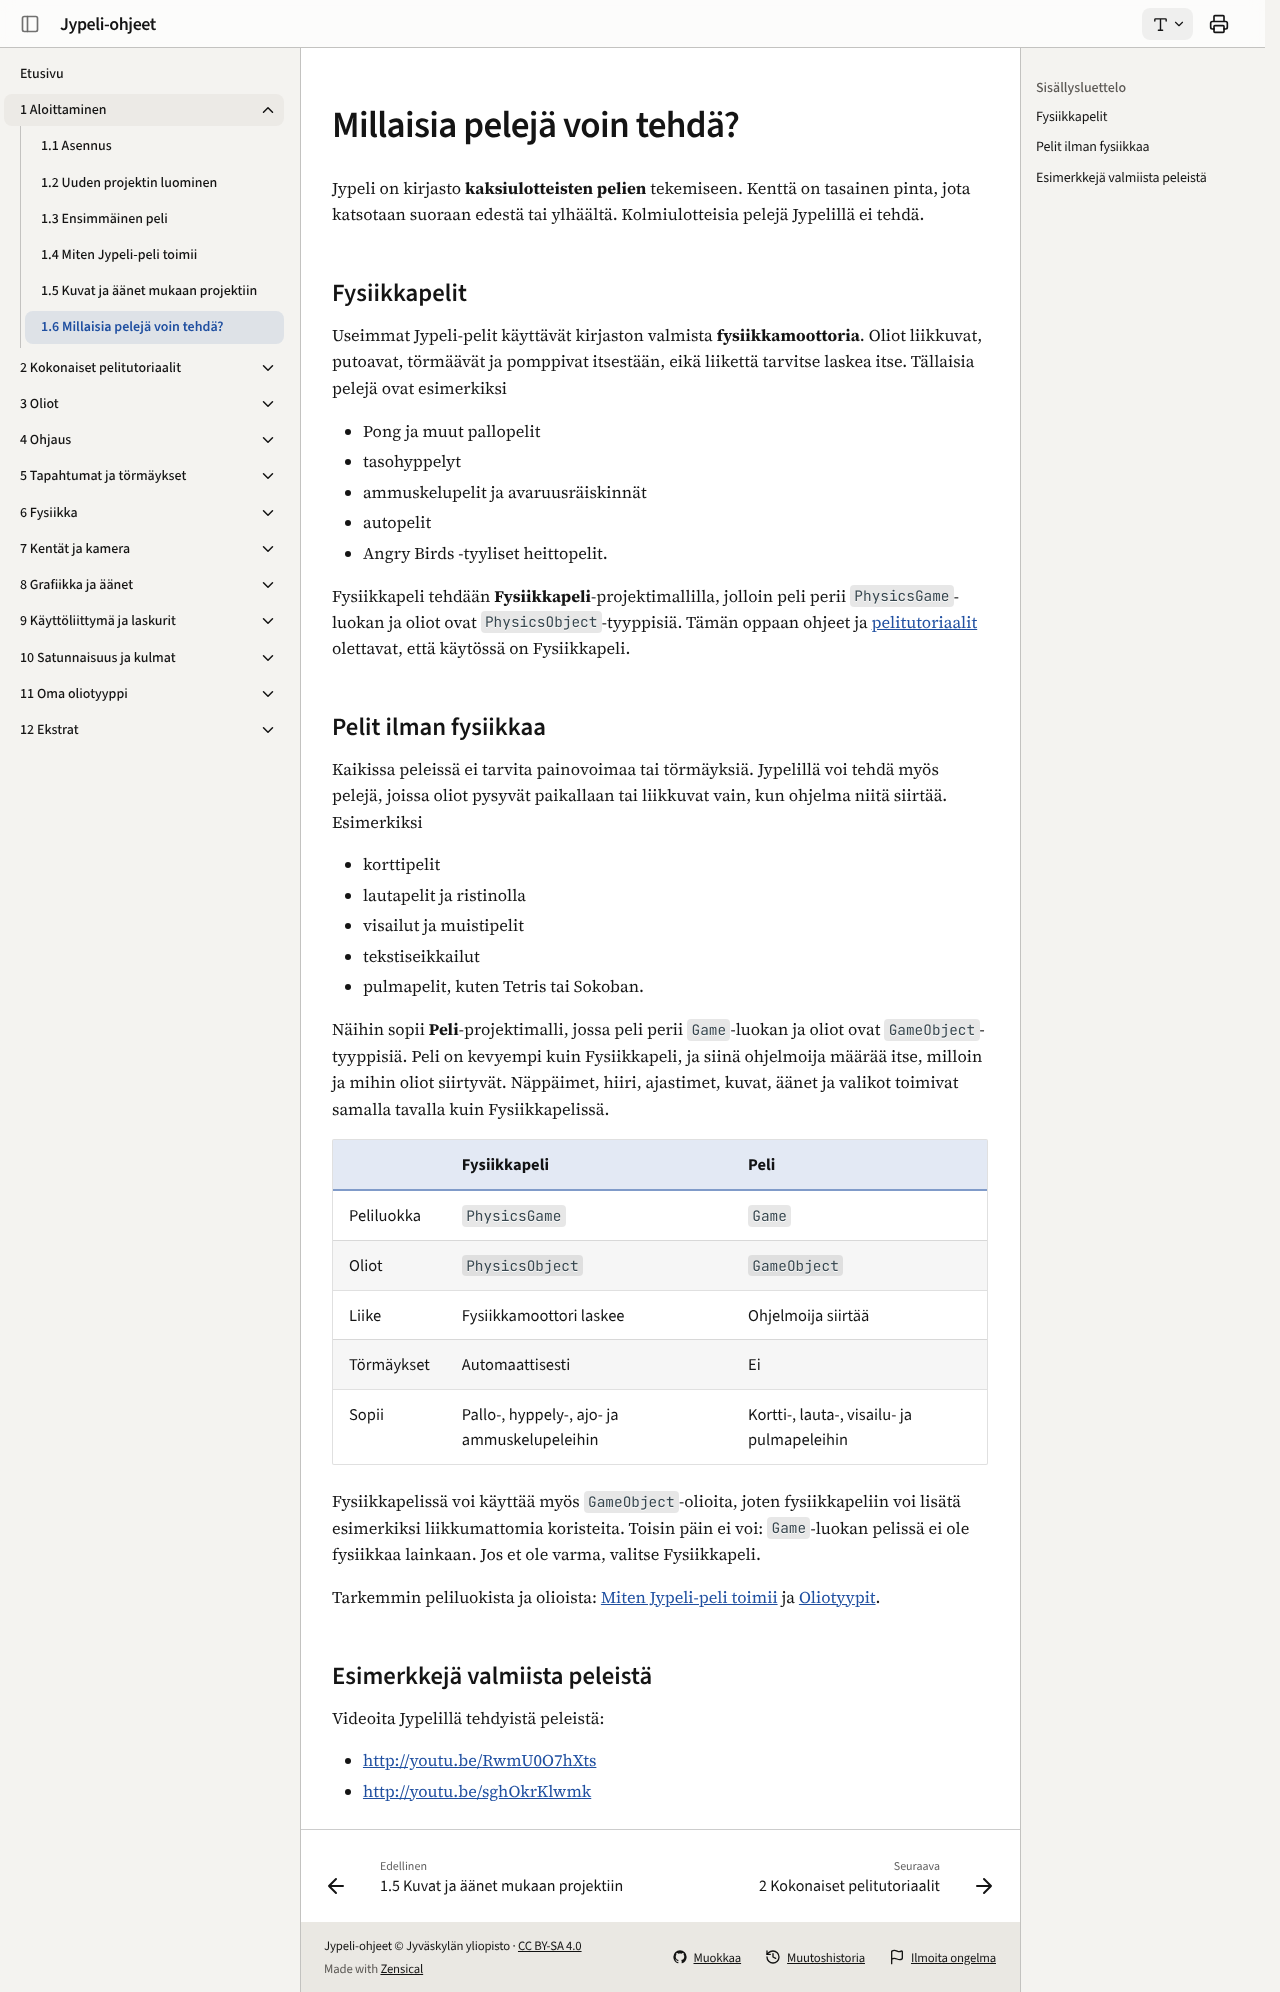

repository: ohj-perus-jy/jypelidocs · page: aloittaminen/erilaisia-peleja/index.html · generator: mkdocs

# Millaisia pelejä voin tehdä?

Jypeli on kirjasto **kaksiulotteisten pelien** tekemiseen. Kenttä on tasainen
pinta, jota katsotaan suoraan edestä tai ylhäältä. Kolmiulotteisia pelejä
Jypelillä ei tehdä.

## Fysiikkapelit

Useimmat Jypeli-pelit käyttävät kirjaston valmista **fysiikkamoottoria**.
Oliot liikkuvat, putoavat, törmäävät ja pomppivat itsestään, eikä liikettä
tarvitse laskea itse. Tällaisia pelejä ovat esimerkiksi

- Pong ja muut pallopelit
- tasohyppelyt
- ammuskelupelit ja avaruusräiskinnät
- autopelit
- Angry Birds -tyyliset heittopelit.

Fysiikkapeli tehdään **Fysiikkapeli**-projektimallilla, jolloin peli perii
`PhysicsGame`-luokan ja oliot ovat `PhysicsObject`-tyyppisiä. Tämän oppaan
ohjeet ja [pelitutoriaalit](../tutoriaalit/index.md) olettavat, että käytössä on
Fysiikkapeli.

## Pelit ilman fysiikkaa

Kaikissa peleissä ei tarvita painovoimaa tai törmäyksiä. Jypelillä voi tehdä
myös pelejä, joissa oliot pysyvät paikallaan tai liikkuvat vain, kun ohjelma
niitä siirtää. Esimerkiksi

- korttipelit
- lautapelit ja ristinolla
- visailut ja muistipelit
- tekstiseikkailut
- pulmapelit, kuten Tetris tai Sokoban.

Näihin sopii **Peli**-projektimalli, jossa peli perii `Game`-luokan ja oliot
ovat `GameObject`-tyyppisiä. Peli on kevyempi kuin Fysiikkapeli, ja siinä
ohjelmoija määrää itse, milloin ja mihin oliot siirtyvät. Näppäimet, hiiri,
ajastimet, kuvat, äänet ja valikot toimivat samalla tavalla kuin
Fysiikkapelissä.

| | Fysiikkapeli | Peli |
| --- | --- | --- |
| Peliluokka | `PhysicsGame` | `Game` |
| Oliot | `PhysicsObject` | `GameObject` |
| Liike | Fysiikkamoottori laskee | Ohjelmoija siirtää |
| Törmäykset | Automaattisesti | Ei |
| Sopii | Pallo-, hyppely-, ajo- ja ammuskelupeleihin | Kortti-, lauta-, visailu- ja pulmapeleihin |

Fysiikkapelissä voi käyttää myös `GameObject`-olioita, joten fysiikkapeliin
voi lisätä esimerkiksi liikkumattomia koristeita. Toisin päin ei voi:
`Game`-luokan pelissä ei ole fysiikkaa lainkaan. Jos et ole varma, valitse
Fysiikkapeli.

Tarkemmin peliluokista ja olioista: [Miten Jypeli-peli toimii](pelin-rakenne.md)
ja [Oliotyypit](../oliot/oliotyypit.md).

## Esimerkkejä valmiista peleistä

Videoita Jypelillä tehdyistä peleistä:

- <http://youtu.be/RwmU0O7hXts>
- <http://youtu.be/sghOkrKlwmk>
